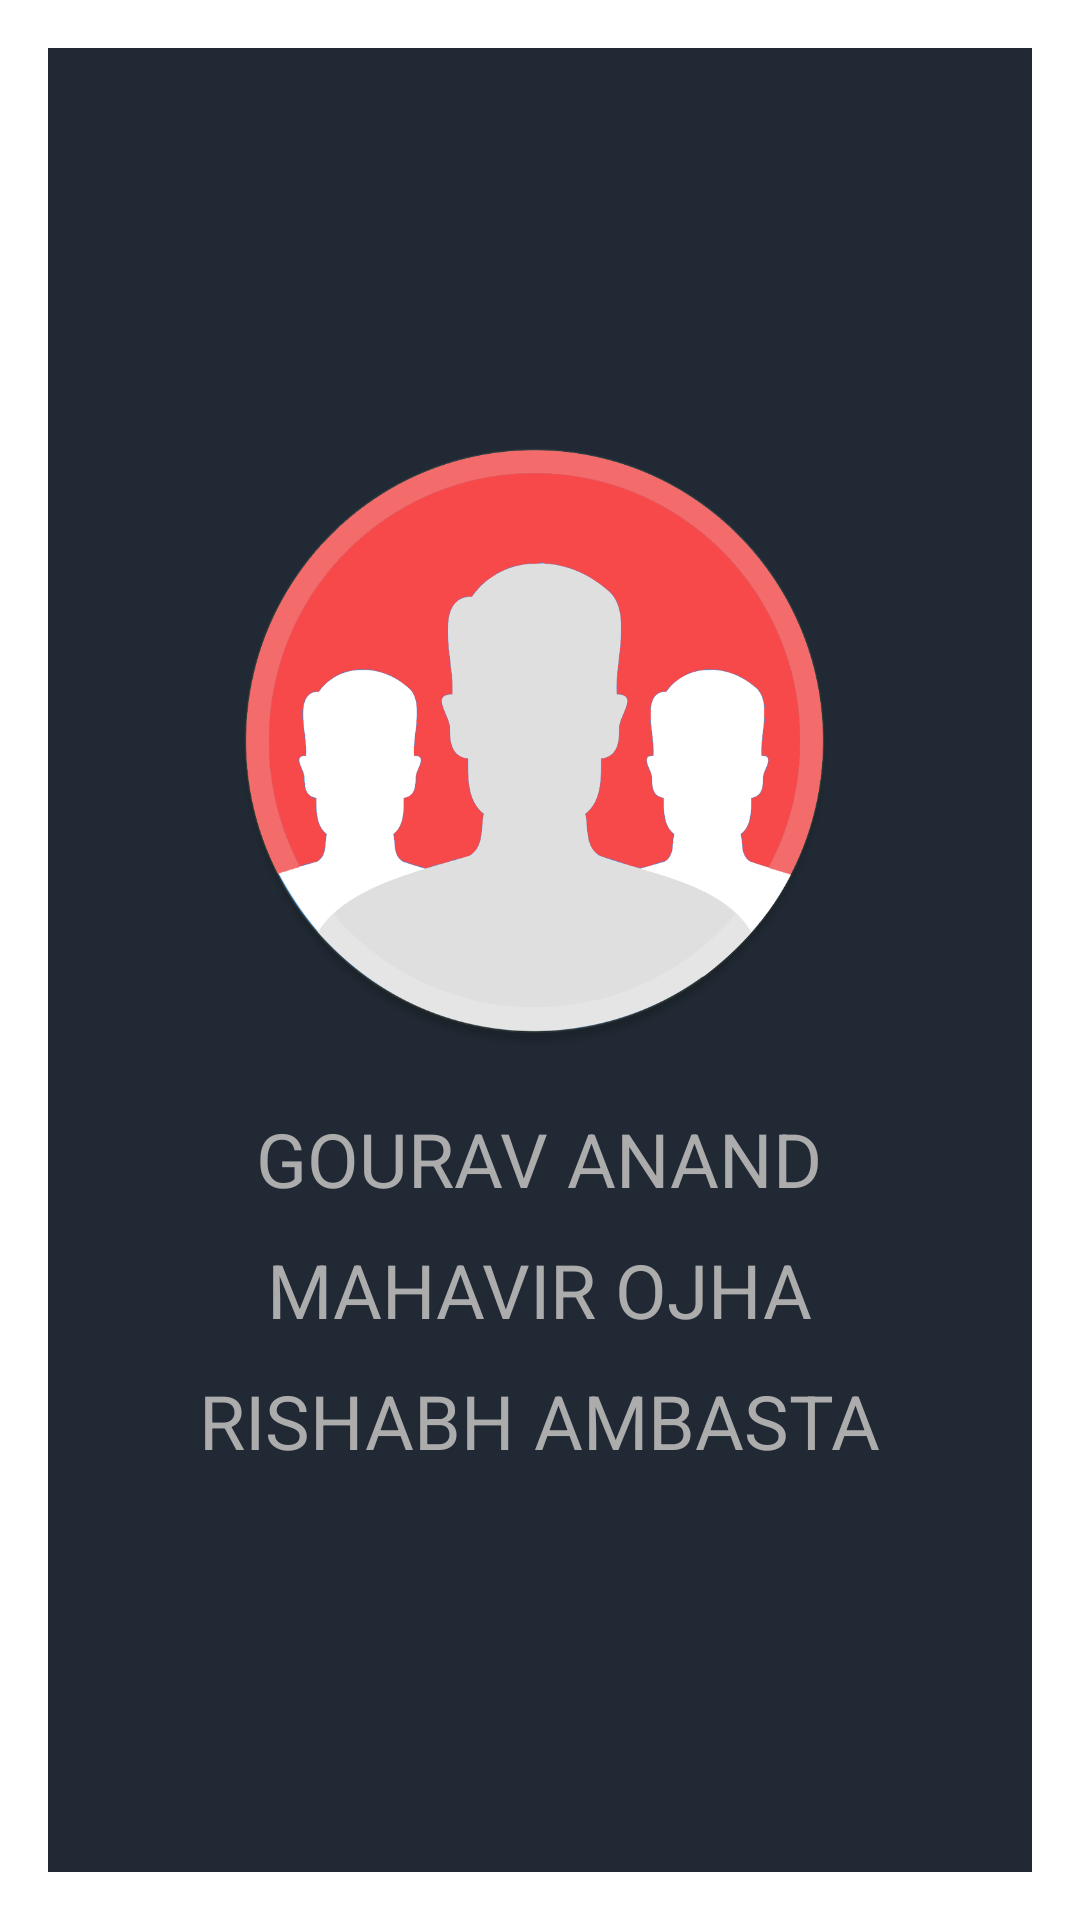

Produce the Android XML layout that renders to this screen, including the resource entries it uses.
<!-- AndroidManifest.xml: activity theme dialogwindow -->
<!-- res/layout/activity_about.xml -->
<?xml version="1.0" encoding="utf-8"?>
<RelativeLayout xmlns:android="http://schemas.android.com/apk/res/android"
    android:orientation="vertical"
    android:layout_width="match_parent"
    android:layout_height="match_parent"
    android:background="@color/back">


    <RelativeLayout
        android:layout_width="match_parent"
        android:layout_height="match_parent"
        android:gravity="center">

        <ImageView
            android:id="@+id/unit"
            android:layout_width="200dp"
            android:layout_height="200dp"
            android:layout_centerHorizontal="true"
            android:background="@drawable/group"/>

        <TextView
            android:id="@+id/rahul"
            android:layout_width="wrap_content"
            android:layout_height="wrap_content"
            android:layout_below="@+id/unit"
            android:layout_marginTop="20dp"
            android:text="GOURAV ANAND"
            android:textColor="@color/whitealt"
            android:layout_centerHorizontal="true"
            android:textSize="25dp"/>

        <TextView
            android:id="@+id/mno"
            android:layout_width="wrap_content"
            android:layout_height="wrap_content"
            android:layout_below="@+id/rahul"
            android:text="MAHAVIR OJHA"
            android:textColor="@color/whitealt"
            android:layout_centerHorizontal="true"
            android:layout_marginTop="10dp"
            android:textSize="25dp"/>

        <TextView
            android:id="@+id/jpd"
            android:layout_width="wrap_content"
            android:layout_height="wrap_content"
            android:layout_below="@id/mno"
            android:layout_marginTop="10dp"
            android:layout_centerHorizontal="true"
            android:text="RISHABH AMBASTA"
            android:textColor="@color/whitealt"
            android:textSize="25dp"/>


    </RelativeLayout>




</RelativeLayout>
<!-- resources referenced by this layout -->
<resources>
  <color name="back">#212a34</color>
  <color name="whitealt">#adacac</color>
  <!-- drawable group: png bitmap (drawable, 121931 bytes) -->
  <style name="dialogwindow" parent="Theme.AppCompat.Light.Dialog">
          <item name="android:windowNoTitle">true</item>
          <item name="android:windowContentOverlay">@null</item>
          <item name="android:backgroundDimEnabled">true</item>
          <item name="android:windowCloseOnTouchOutside">true</item>
          <item name="android:background">@android:color/transparent</item>
      </style>
</resources>
